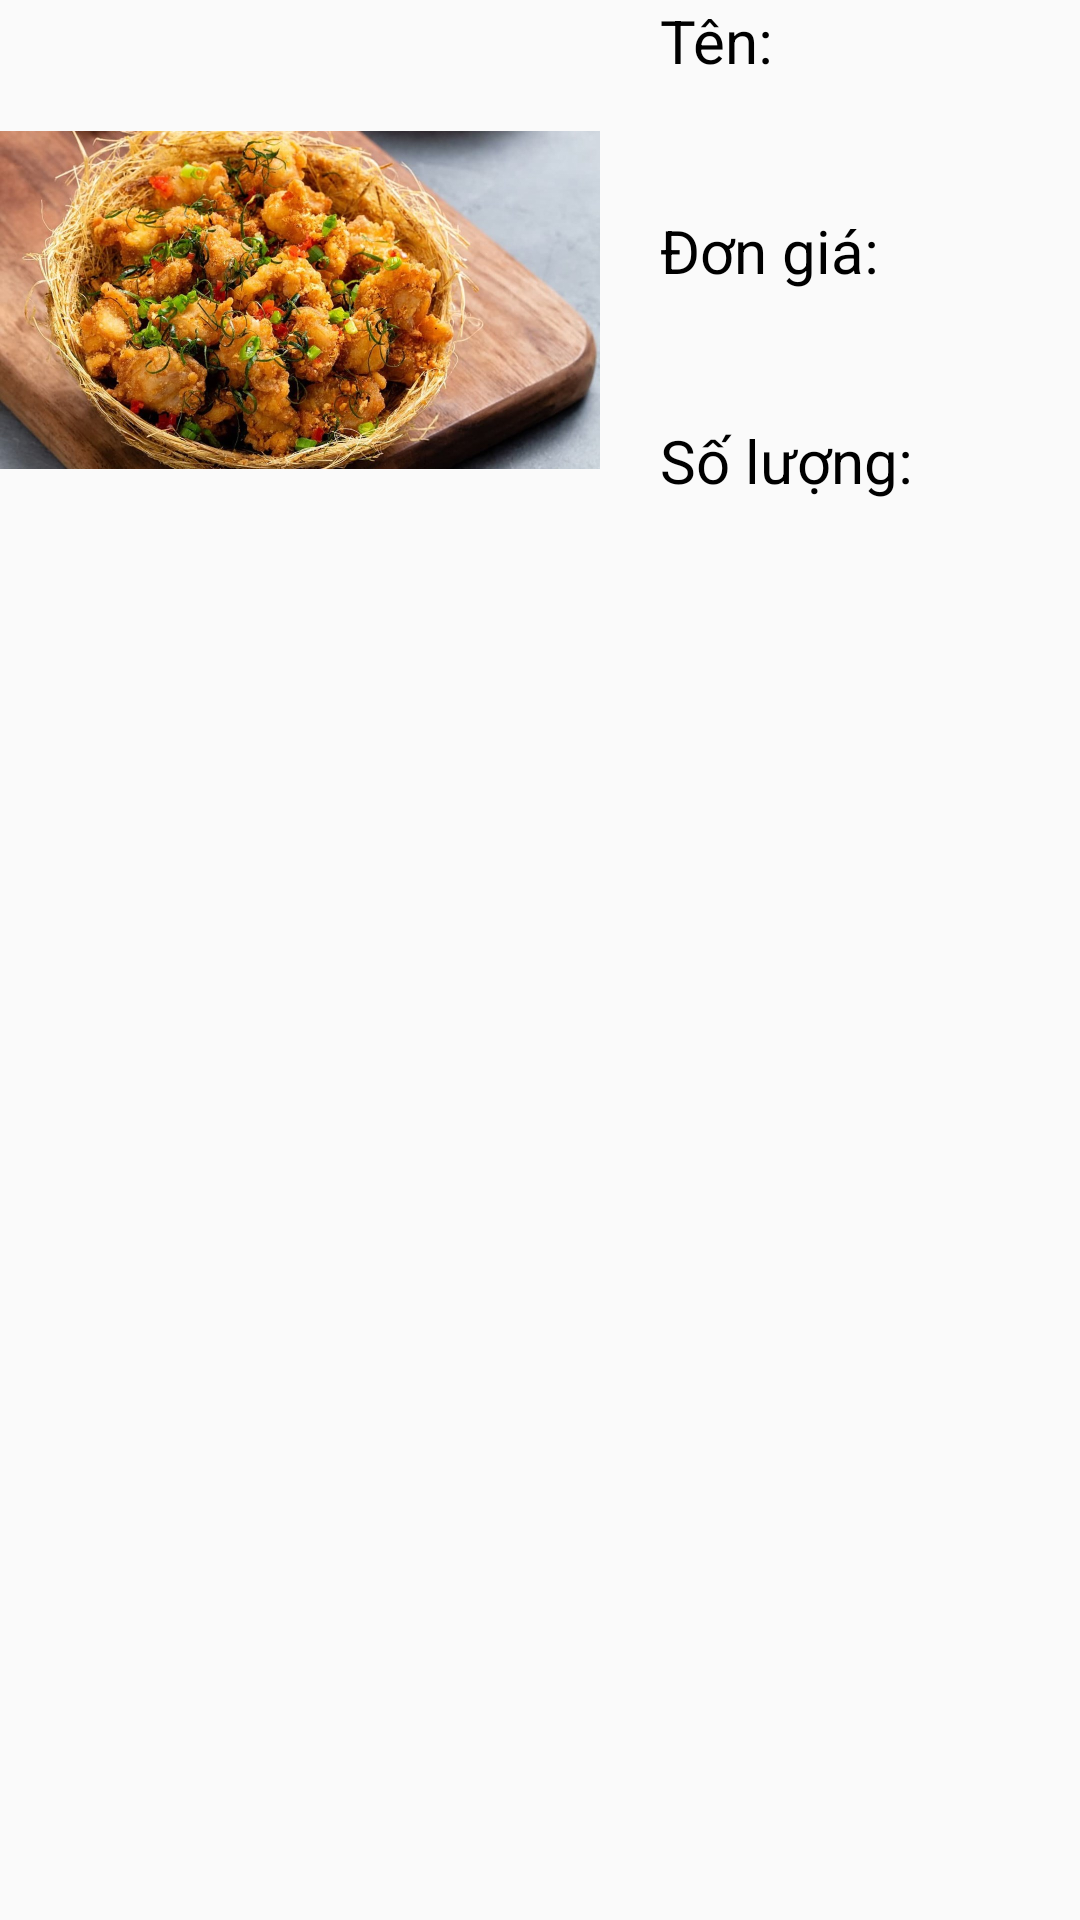

Reconstruct the res/layout file that produces this screen, plus the resources it refers to.
<!-- AndroidManifest.xml: application theme Theme.WebDatDoAn -->
<!-- res/layout/viewholder_order.xml -->
<?xml version="1.0" encoding="utf-8"?>
<LinearLayout xmlns:android="http://schemas.android.com/apk/res/android"
    android:layout_marginTop="30dp"
    android:id="@+id/LinearLayout"
    android:layout_width="match_parent"
    android:orientation="vertical"
    android:layout_height="wrap_content">


    <LinearLayout
        android:layout_width="match_parent"
        android:layout_height="wrap_content"
        android:orientation="horizontal"
        >
        <ImageView
            android:id="@+id/Image"
            android:layout_width="200dp"
            android:layout_height="200dp"
            android:src="@drawable/picgachien" />

        <LinearLayout
            android:layout_marginLeft="20dp"
            android:layout_width="match_parent"
            android:layout_height="wrap_content"
            android:orientation="vertical"

            >
            <TextView
                android:id="@+id/FoodName"
                android:layout_width="match_parent"
                android:layout_height="70dp"
                android:text="Tên: "
                android:textSize="20dp"
                android:textColor="@color/black"
                />
            <LinearLayout
                android:layout_width="match_parent"
                android:layout_height="wrap_content"
                >

                <TextView
                    android:layout_width="wrap_content"
                    android:layout_height="70dp"
                    android:text="Đơn giá: "
                    android:textSize="20dp"
                    android:textColor="@color/black"
                    />
                <TextView
                    android:id="@+id/FoodPrice"
                    android:layout_width="match_parent"
                    android:layout_height="wrap_content"
                    android:textSize="20dp"
                    android:textColor="@color/black"
                    />
            </LinearLayout>
            <LinearLayout
                android:layout_width="match_parent"
                android:layout_height="wrap_content"
                >

                <TextView

                    android:layout_width="wrap_content"
                    android:layout_height="match_parent"
                    android:text="Số lượng:"
                    android:textColor="@color/black"
                    android:textSize="20sp" />
                <TextView
                    android:id="@+id/soLuong"
                    android:layout_width="match_parent"
                    android:layout_height="wrap_content"
                    android:textSize="20sp"
                    android:textColor="@color/black"
                    />

            </LinearLayout>


        </LinearLayout>


    </LinearLayout>



</LinearLayout>
<!-- resources referenced by this layout -->
<resources>
  <color name="black">#FF000000</color>
  <!-- drawable picgachien: jpg bitmap (drawable, 215782 bytes) -->
  <style name="Theme.WebDatDoAn" parent="Theme.AppCompat.DayNight.NoActionBar">
          
          <item name="colorPrimary">@color/purple_500</item>
          <item name="colorPrimaryVariant">@color/purple_700</item>
          <item name="colorOnPrimary">@color/white</item>
          
          <item name="colorSecondary">@color/teal_200</item>
          <item name="colorSecondaryVariant">@color/teal_700</item>
          <item name="colorOnSecondary">@color/black</item>
          
          <item name="android:statusBarColor" tools:targetApi="l">?attr/colorPrimaryVariant</item>
          
      </style>
  <color name="purple_500">#FF6200EE</color>
  <color name="purple_700">#FF3700B3</color>
  <color name="white">#FFFFFFFF</color>
  <color name="teal_200">#FF03DAC5</color>
  <color name="teal_700">#FF018786</color>
</resources>
